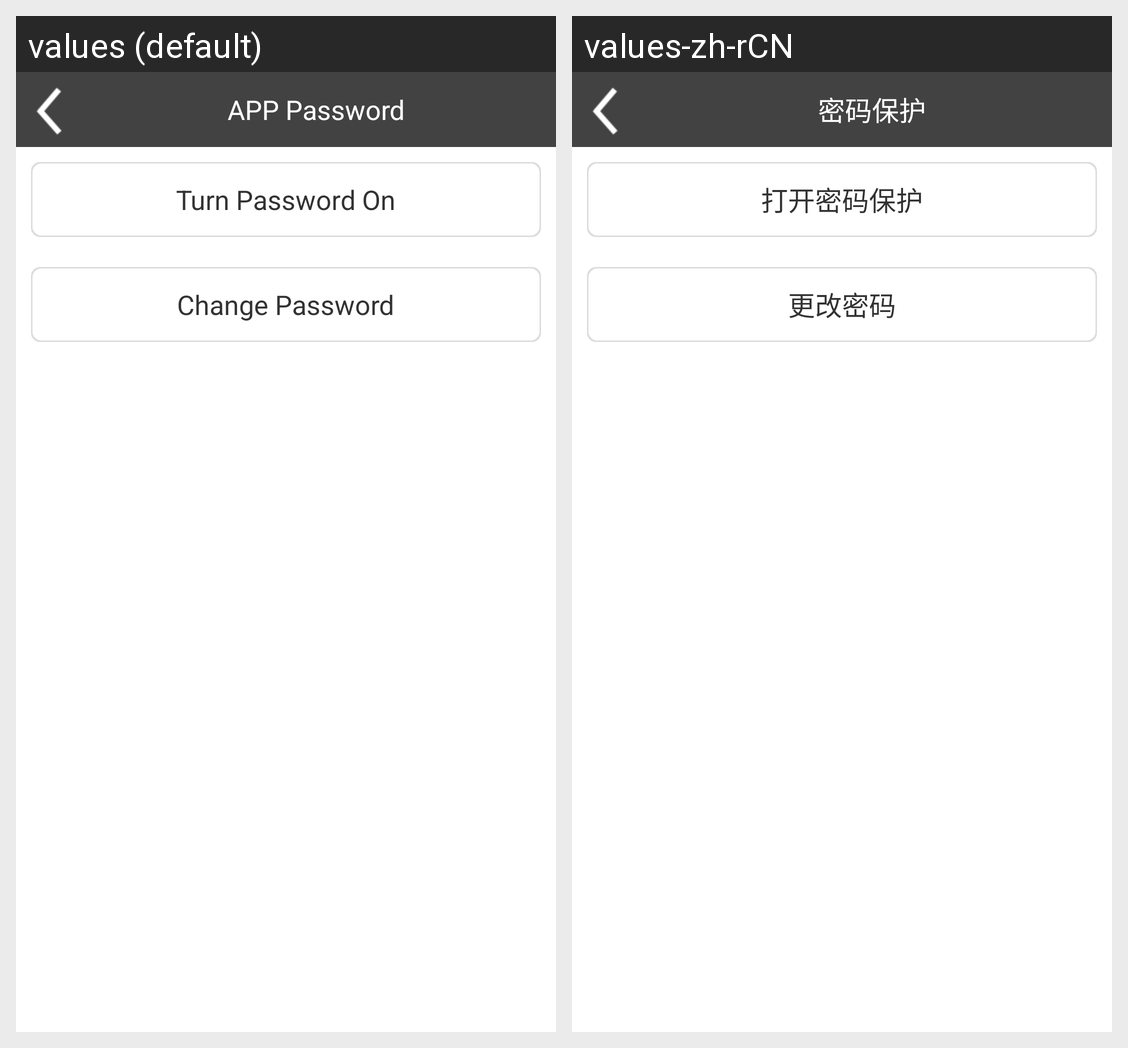

The same Android screen rendered under two of its app's locales, left to right. List the strings drawn on it with the default value and each locale's translation.
Android screen res/layout/password_list_activity.xml rendered under 2 locales, left to right: values (default), values-zh-rCN. Device: Nexus 5 (rendered at 1080×1920; each locale shown at half size, 540×960, under a caption strip naming it); theme AppTheme.
Strings drawn on this screen, with the default value and each locale's value (text and hints the layout hard-codes, and strings that could not be matched under every locale, appear in the picture but are not listed):

str_app_password
  values: APP Password
  values-zh-rCN: 密码保护

str_turn_on_pass
  values: Turn Password On
  values-zh-rCN: 打开密码保护

str_change_pass
  values: Change Password
  values-zh-rCN: 更改密码
